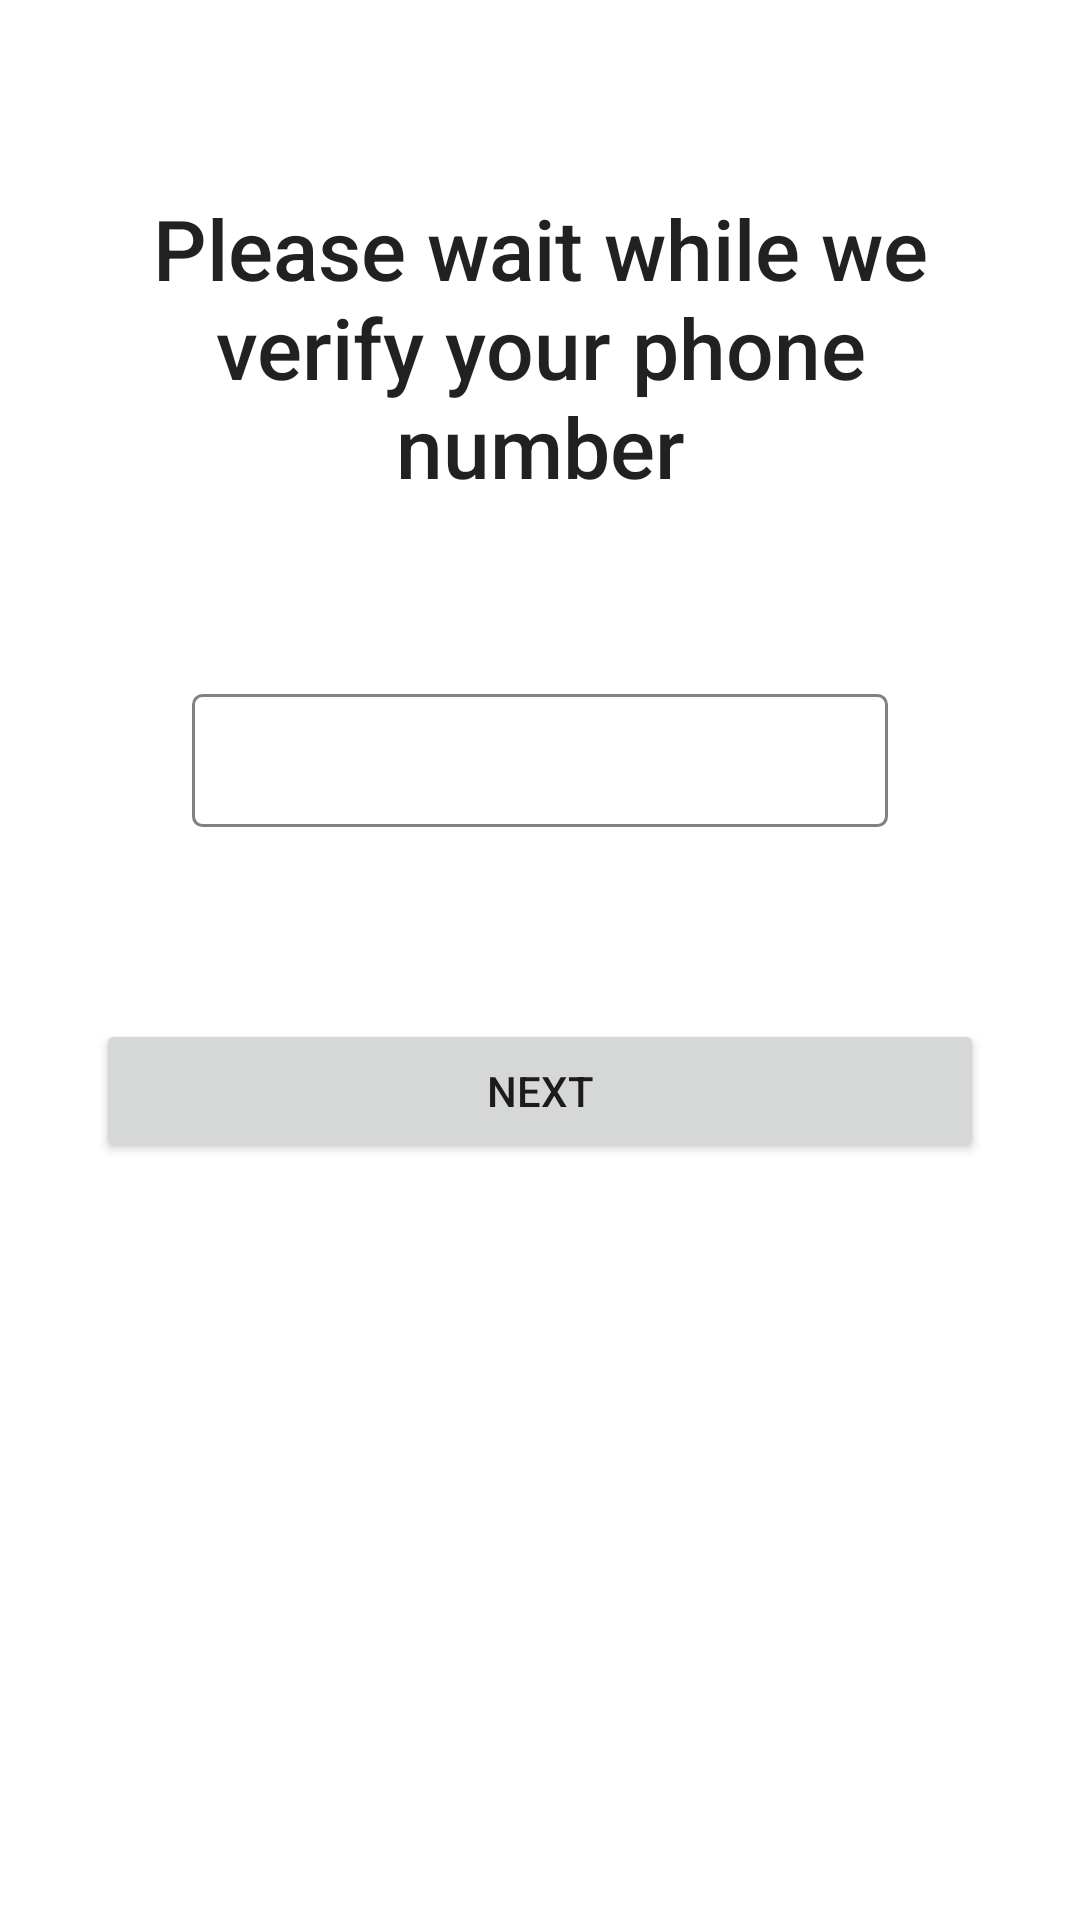

The Android layout XML behind this screen, and the referenced resources:
<!-- AndroidManifest.xml: application theme Theme.StreamChat -->
<!-- res/layout/fragment_verify_phone.xml -->
<?xml version="1.0" encoding="utf-8"?>
<androidx.constraintlayout.widget.ConstraintLayout xmlns:android="http://schemas.android.com/apk/res/android"
    xmlns:app="http://schemas.android.com/apk/res-auto"
    xmlns:tools="http://schemas.android.com/tools"
    android:layout_width="match_parent"
    android:layout_height="match_parent">


    <TextView
        android:id="@+id/textView2"
        style="@style/TextTitle1"
        android:layout_width="0dp"
        android:layout_height="wrap_content"
        android:layout_marginStart="32dp"
        android:layout_marginTop="64dp"
        android:layout_marginEnd="32dp"
        android:text="@string/please_wait"
        app:layout_constraintEnd_toEndOf="parent"
        app:layout_constraintStart_toStartOf="parent"
        app:layout_constraintTop_toTopOf="parent" />


    <EditText
        android:id="@+id/editTextOtp"
        android:layout_width="0dp"
        android:layout_height="wrap_content"
        android:layout_marginStart="64dp"
        android:layout_marginTop="64dp"
        android:layout_marginEnd="64dp"
        android:background="@drawable/edit_text_background"
        android:inputType="number"
        android:maxLength="6"
        app:layout_constraintEnd_toEndOf="parent"
        app:layout_constraintStart_toStartOf="parent"
        app:layout_constraintTop_toBottomOf="@+id/textView2" />

    <Button
        android:id="@+id/buttonNext"
        android:layout_width="0dp"
        android:layout_height="wrap_content"
        android:layout_marginStart="32dp"
        android:layout_marginTop="64dp"
        android:layout_marginEnd="32dp"
        android:text="next"
        app:layout_constraintEnd_toEndOf="parent"
        app:layout_constraintStart_toStartOf="parent"
        app:layout_constraintTop_toBottomOf="@+id/editTextOtp" />


</androidx.constraintlayout.widget.ConstraintLayout>
<!-- resources referenced by this layout -->
<resources>
  <!-- drawable edit_text_background (drawable) -->
  <?xml version="1.0" encoding="utf-8"?>
  <shape xmlns:android="http://schemas.android.com/apk/res/android">
      <solid android:color="@color/white" />
  
      <corners android:radius="3dp" />
  
      <padding
          android:bottom="10dp"
          android:left="10dp"
          android:right="10dp"
          android:top="10dp" />
      <stroke
          android:width="1dp"
          android:color="@color/gray" />
  </shape>
  <string name="please_wait">Please wait while we verify your phone number</string>
  <style name="TextTitle1" parent="TextAppearance.AppCompat.Title">
          <item name="android:textSize">28sp</item>
          <item name="android:textAlignment">center</item>
          <item name="font">@font/poppins_medium</item>
      </style>
  <style name="Theme.StreamChat" parent="Theme.MaterialComponents.DayNight.DarkActionBar">
          
          <item name="colorPrimary">@color/blue_light</item>
          <item name="colorPrimaryVariant">@color/blue_dark</item>
          <item name="colorOnPrimary">@color/white</item>
          
          <item name="colorSecondary">@color/teal_200</item>
          <item name="colorSecondaryVariant">@color/teal_700</item>
          <item name="colorOnSecondary">@color/black</item>
          
          <item name="android:statusBarColor" tools:targetApi="l">?attr/colorPrimaryVariant</item>
          
      </style>
  <color name="white">#FFFFFFFF</color>
  <color name="gray">#818181</color>
  <color name="blue_light">#83C0EF</color>
  <color name="blue_dark">#084573</color>
  <color name="teal_200">#FF03DAC5</color>
  <color name="teal_700">#FF018786</color>
  <color name="black">#FF000000</color>
</resources>
